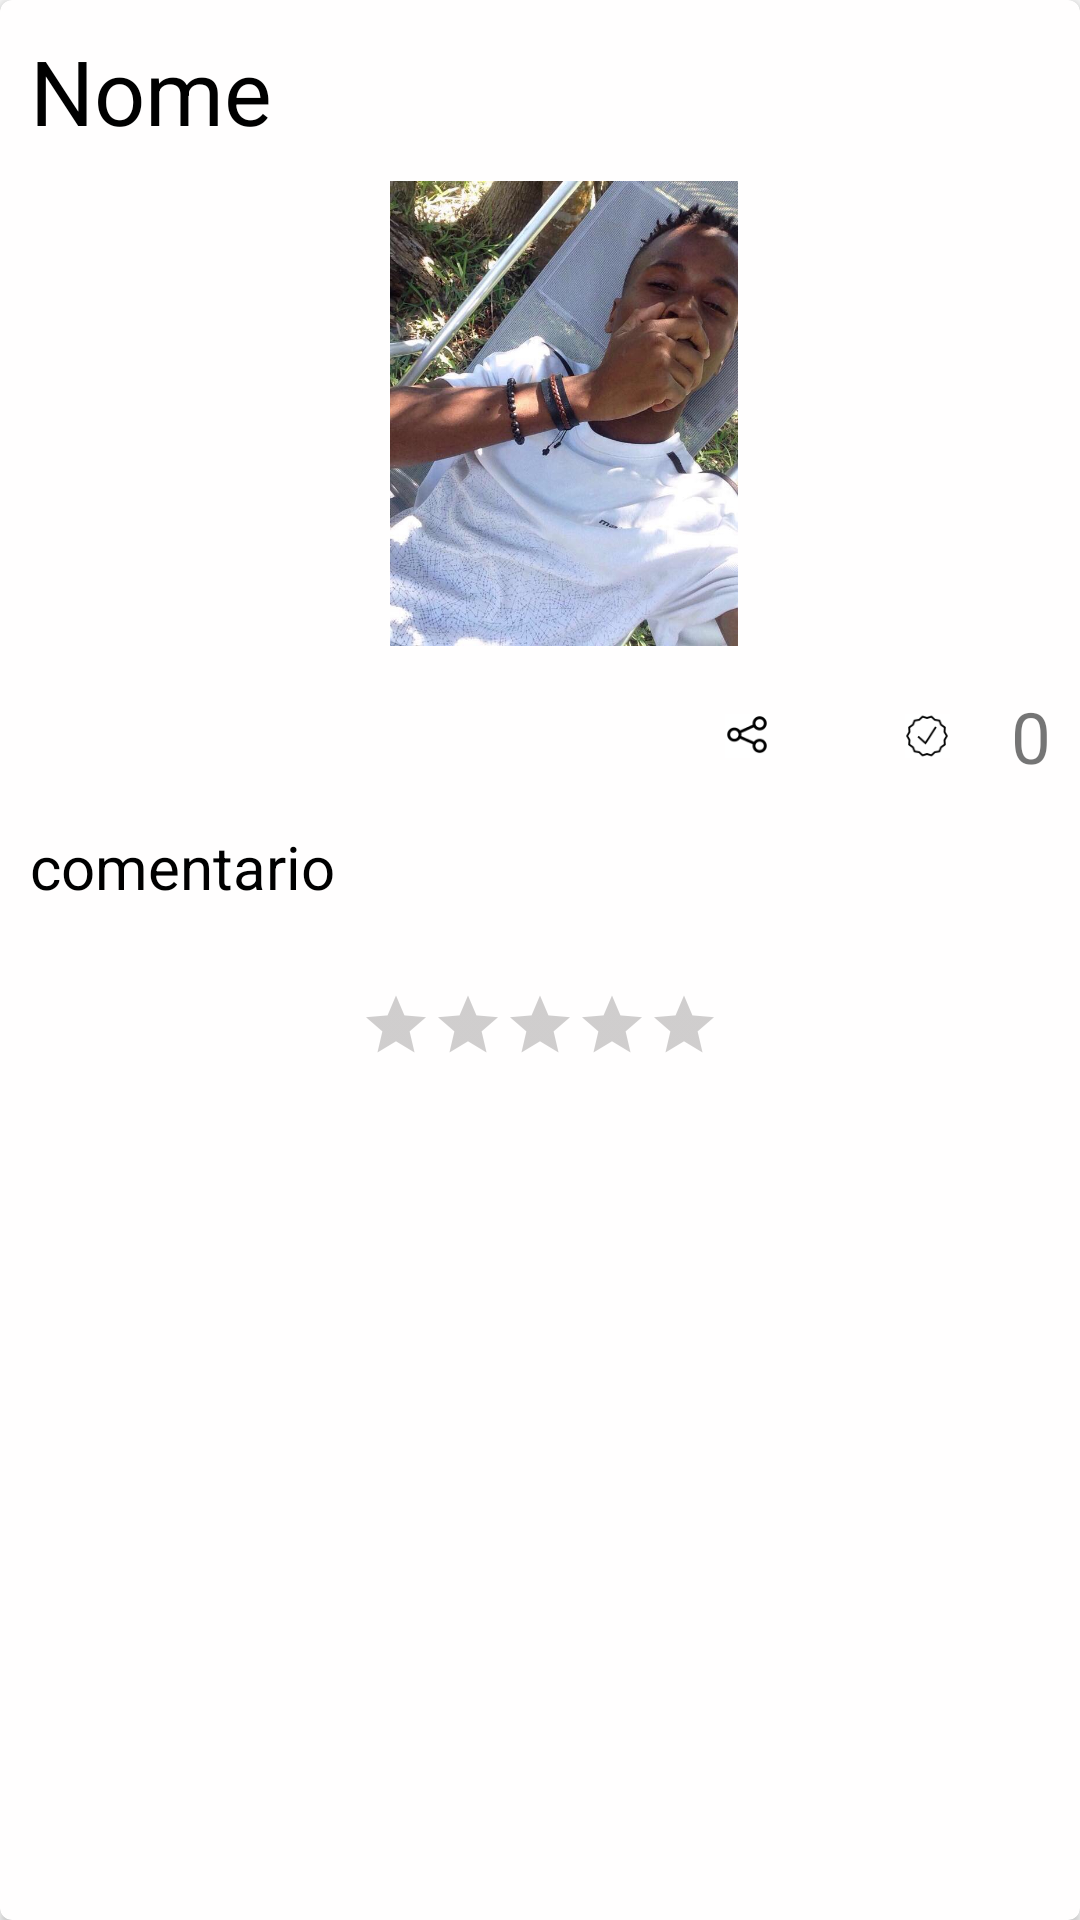

Layout XML and referenced resources for this Android screen:
<!-- AndroidManifest.xml: application theme AppTheme -->
<!-- res/layout/cardview_item.xml -->
<?xml version="1.0" encoding="utf-8"?>
<android.support.v7.widget.CardView xmlns:android="http://schemas.android.com/apk/res/android"
    xmlns:tools="http://schemas.android.com/tools"
    android:layout_width="match_parent"
    android:layout_height="wrap_content"
    xmlns:app="http://schemas.android.com/apk/res-auto"
    android:id="@+id/cardViewId"
    app:cardCornerRadius="4dp"
    app:cardBackgroundColor="@color/card_color"
>


    <LinearLayout

        android:layout_width="match_parent"
        android:layout_height="wrap_content"
        android:layout_margin="5dp"
        android:orientation="vertical">


        <TextView

            android:id="@+id/emissor_messagem"
            android:layout_width="wrap_content"
            android:layout_height="wrap_content"
            android:layout_alignParentStart="true"
            android:layout_alignParentTop="true"
            android:padding="5dp"
            android:text="Nome"
            android:textColor="@android:color/black"
            android:textSize="30sp" />


        <ImageView

            android:id="@+id/foto_messagem"
            android:layout_width="296dp"
            android:layout_height="165dp"
            android:layout_below="@id/emissor_messagem"
            android:layout_gravity="center"
            android:layout_marginLeft="8dp"
            android:adjustViewBounds="true"
            android:cropToPadding="true"
            android:elevation="2dp"
            android:padding="5dp"
            android:src="@drawable/eltonperfil" />

        <LinearLayout
            android:layout_width="match_parent"
            android:layout_height="wrap_content"
            android:orientation="horizontal"
           android:gravity="end"

            >

    <ImageButton
        android:layout_width="wrap_content"
        android:layout_height="wrap_content"
        android:id="@+id/iBtnShare"
        android:src="@drawable/share"
        android:background="@android:color/white"
        android:scaleX="0.3"
        android:scaleY="0.3"
        />

            <ImageButton
                android:layout_width="wrap_content"
                android:layout_height="wrap_content"
                android:id="@+id/iBtnCopy"
                android:src="@drawable/copy"
                android:background="@android:color/white"
                android:scaleX="0.3"
                android:scaleY="0.3"
                android:layout_marginRight="10dp"

                />
            <ImageView
                android:layout_width="wrap_content"
                android:layout_height="wrap_content"
                android:id="@+id/imageCopy"
                android:src="@drawable/rated"
                android:background="@android:color/white"
                android:scaleX="0.3"
                android:scaleY="0.3"
                android:tooltipText="rated

"
                />
            <TextView
                android:layout_width="wrap_content"
                android:layout_height="wrap_content"
                android:text="0"
                android:scaleX="0.7"
                android:scaleY="0.7"
                android:textSize="34sp"
                android:layout_gravity="center"
                android:gravity="left"
                android:layout_marginRight="2sp"
                />
        </LinearLayout>

        <TextView
            android:id="@+id/texto_messagem"
            android:layout_width="290dp"
            android:layout_height="wrap_content"
            android:layout_below="@id/foto_messagem"
            android:layout_marginBottom="10dp"
            android:inputType="textLongMessage"
            android:maxLines="4"
            android:minLines="2"
            android:padding="5dp"
            android:text="comentario"
            android:textColor="@android:color/black"
            android:textSize="20sp" />

        <RatingBar
            android:id="@+id/rating_bar"
            android:layout_width="wrap_content"
            android:layout_height="50dp"
            android:layout_alignParentEnd="true"
            android:layout_below="@id/texto_messagem"

            android:layout_gravity="center"

            android:scaleX="0.5"
            android:scaleY="0.5" />



    </LinearLayout>
  


</android.support.v7.widget.CardView>
<!-- resources referenced by this layout -->
<resources>
  <color name="card_color">#fffefe</color>
  <!-- drawable eltonperfil: jpg bitmap (drawable, 156028 bytes) -->
  <!-- drawable rated: png bitmap (drawable, 1405 bytes) -->
  <!-- drawable share: png bitmap (drawable, 1194 bytes) -->
  <style name="AppTheme" parent="Theme.AppCompat.Light.NoActionBar">
  
          
          <item name="colorPrimary">@color/colorPrimary</item>
          <item name="colorPrimaryDark">@color/colorPrimaryDark</item>
          <item name="colorAccent">@color/colorAccent</item>
  
          
          <item name="colorError">@color/colorErrorInput</item>
          <item name="colorControlNormal">@color/colorNormalInput</item>
          <item name="colorControlActivated">@color/colorActivatedInput</item>
  
  
      </style>
  <color name="colorPrimary">#3F51B5</color>
  <color name="colorPrimaryDark">#0a090a</color>
  <color name="colorAccent">#7aacd2</color>
  <color name="colorErrorInput">#c9000d</color>
  <color name="colorNormalInput">#484343</color>
  <color name="colorActivatedInput">#7aacd2</color>
</resources>
